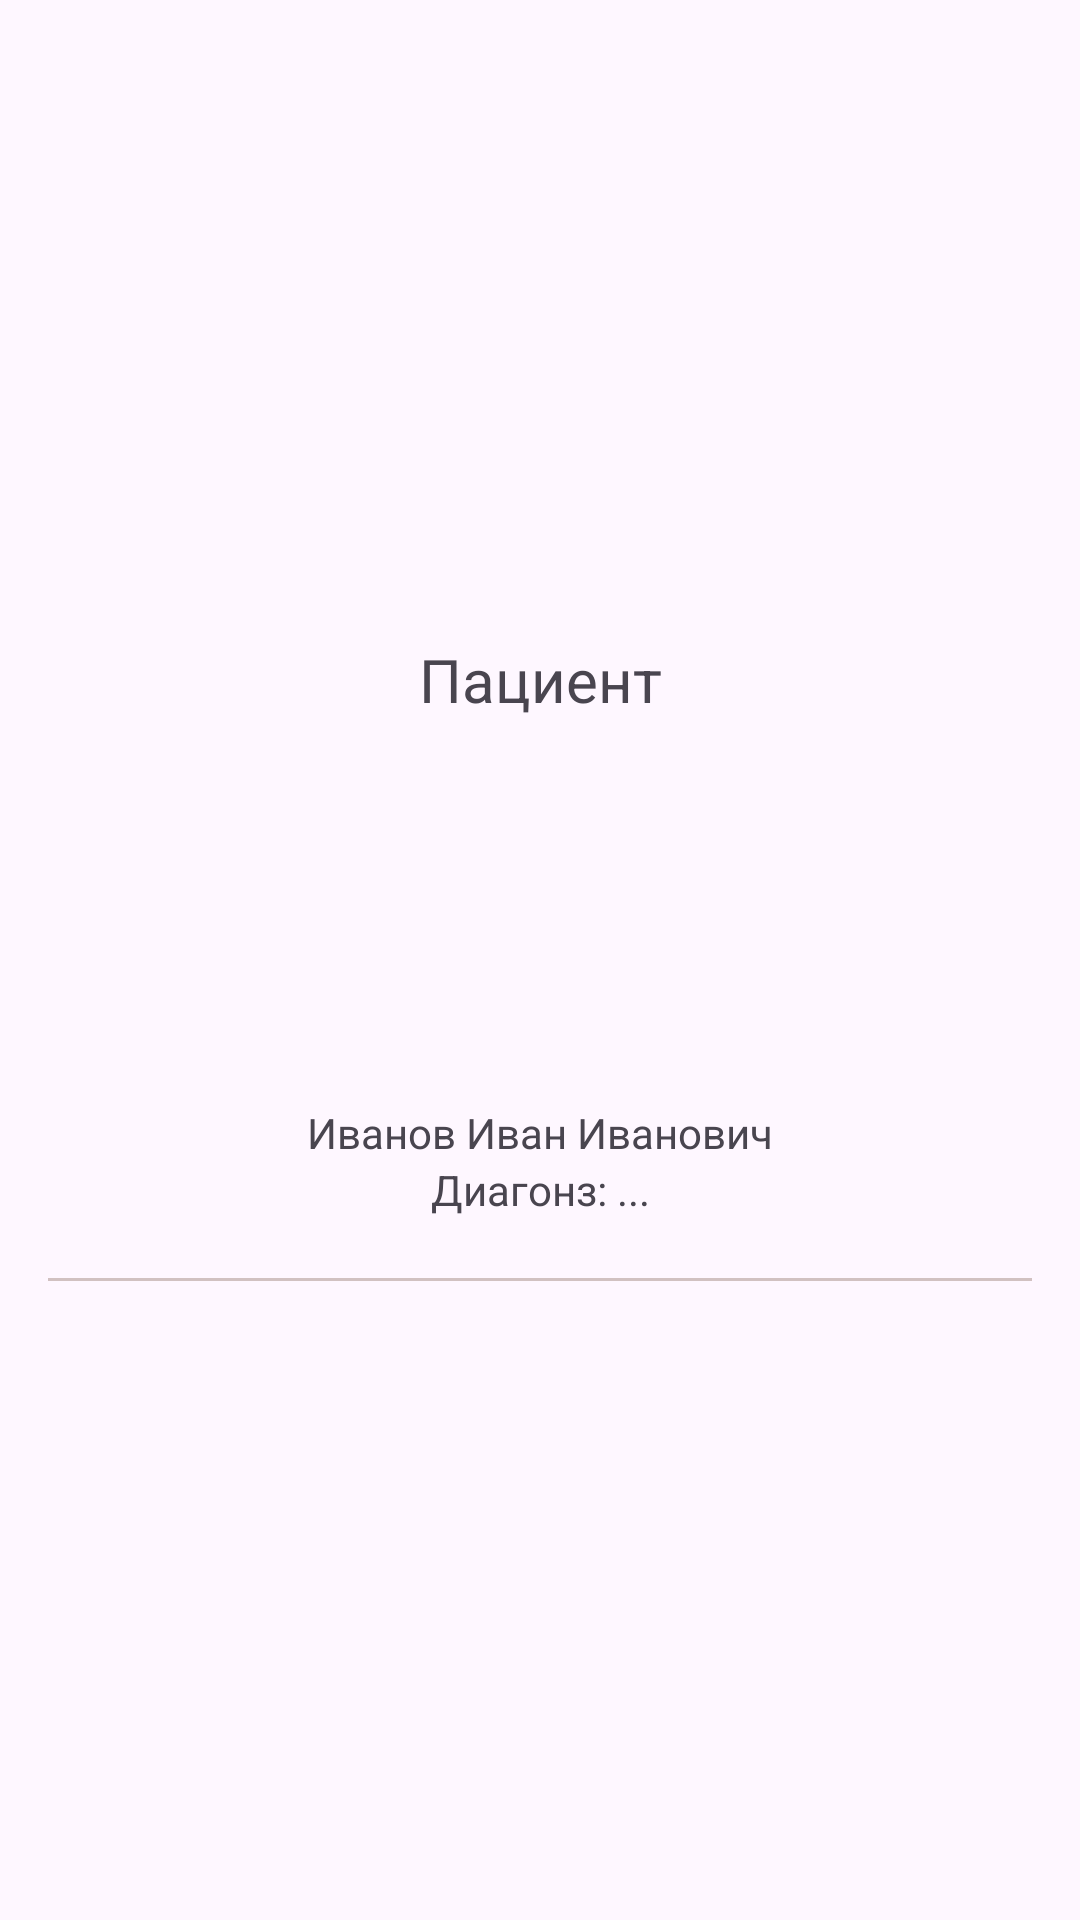

This screen was rendered from an Android layout file. Write that file and the resources it references.
<!-- AndroidManifest.xml: application theme Theme.Medical_application -->
<!-- res/layout/health_card.xml -->
<?xml version="1.0" encoding="utf-8"?>
<androidx.appcompat.widget.LinearLayoutCompat
    xmlns:android="http://schemas.android.com/apk/res/android"
    android:layout_width="match_parent"
    android:layout_height="wrap_content"
    android:orientation="vertical"
    android:gravity="center"
    android:layout_gravity="center"
    android:paddingRight="16dp"
    android:paddingLeft="16dp"
    >
    <TextView
        android:layout_width="match_parent"
        android:layout_height="wrap_content"
        android:gravity="center"
        android:layout_marginTop="20dp"
        android:layout_gravity="center"
        android:text="Пациент"
        android:textSize="20sp"
        android:textFontWeight="700">

    </TextView>

    <ImageView
        android:layout_width="100dp"
        android:layout_height="100dp"
        android:gravity="center"
        android:layout_marginTop="20dp"
        android:layout_gravity="center"
        android:src="@drawable/person_card_icon"
        >
    </ImageView>
    <TextView
        android:layout_width="match_parent"
        android:layout_height="wrap_content"
        android:layout_marginTop="8dp"
        android:text="Иванов Иван Иванович"
        android:gravity="center"
        android:layout_gravity="center"
        android:textFontWeight="700"
        >
    </TextView>
    <TextView
        android:layout_width="match_parent"
        android:layout_height="wrap_content"
        android:gravity="center"
        android:layout_gravity="center"
        android:text="Диагонз: ..."
        android:textFontWeight="700"
        >
    </TextView>

    <LinearLayout
        android:layout_width="match_parent"
        android:layout_height="1dp"
        android:backgroundTint="@color/grey_back"
        android:layout_marginTop="20dp"
        android:layout_marginBottom="20dp"
        android:background="@color/grey_back"
        >
    </LinearLayout>




</androidx.appcompat.widget.LinearLayoutCompat>
<!-- resources referenced by this layout -->
<resources>
  <color name="grey_back">#D1C1C1</color>
  <style name="Theme.Medical_application" parent="Base.Theme.Medical_application" />
  <style name="Base.Theme.Medical_application" parent="Theme.Material3.DayNight.NoActionBar">
          
          
      </style>
</resources>
